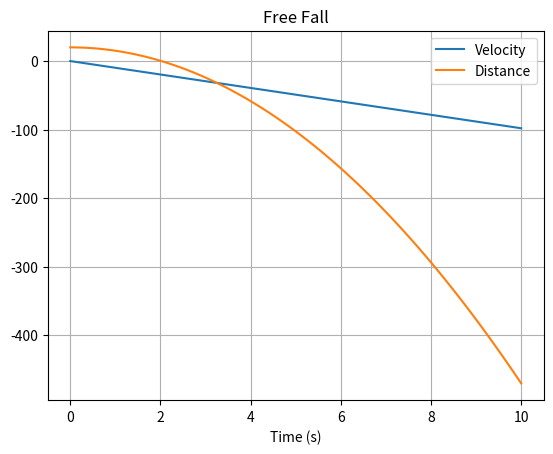

Recreate this plot in Python.
import numpy as np
import matplotlib.pyplot as plt

def free_fall(y0, t):
    if np.any(t < 0):
        raise ValueError("Time must be non-negative")
    g = -9.81
    v = g * t
    y = y0 + 0.5 * g * t**2
    return v, y

t = np.arange(0, 10.1, 0.1)
v, y = free_fall(20, t)

plt.plot(t, v, label='Velocity')
plt.plot(t, y, label='Distance')
plt.legend()
plt.title('Free Fall')
plt.xlabel('Time (s)')
plt.grid()
plt.show()
